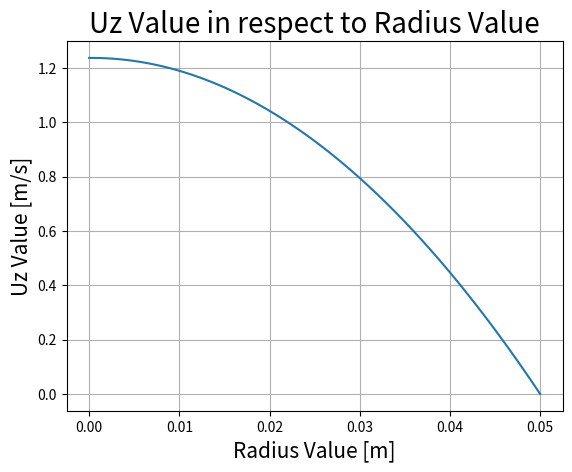

Write Python code to recreate this figure.
import matplotlib
import numpy
import array
import matplotlib.pyplot as plt

#Initialization:
Nr = 101
setAMatrix = numpy.zeros([Nr,Nr])   #Filling A Matrix with 0 (Pre-defined value)
setBMatrix = numpy.full([Nr],-100)  #Filling B Matrix with -100 (predefined value)
radiusIntervalArr = []
deltaRadius = 0.0005 #Assinging value of 0.0005 as radius interval

i = 0
while i in range (Nr):
    radiusValue = deltaRadius * (i)
    #Boundary Condition
    if (i==0):
        setAMatrix [i][i] = 1.0     #Set the value for A Matrix [0][0]
        setAMatrix [i][i+1] = -1.0  #Set the value for A Matrix [0][1]
        setBMatrix [i] = 0          #Set the value for B Matrix [0]
    
    elif (i==100):
        setAMatrix [i][i] = 1.0 #Set the value for A Matrix [100][100]
        setBMatrix [i] = 0      #Set the value for B Matrix [100]

    #---------------------------------------------
    else: 
        setAMatrix[i][i+1] = (0.05 + (0.05*0.04*radiusValue**2) ) * ((1/deltaRadius**2) + (1/ (deltaRadius * radiusValue)))     #Set the value for A Matrix [i][i+1]
        setAMatrix[i][i] = -1 * (0.05 + (0.05*0.04*radiusValue**2) ) * ((2/deltaRadius**2) + (1/ (deltaRadius * radiusValue)))  #Set the value for A Matrix [i][i]
        setAMatrix[i][i-1] = (0.05 + (0.05*0.04*radiusValue**2) ) * ((1/deltaRadius**2))                                        #Set the value for A Matrix [i][1-1]
    
    radiusIntervalArr = numpy.append([radiusIntervalArr],[radiusValue])                                                         #Create an array of radius set points which will be used to plot the graph afterwards
    
    i+=1

#A[Uz]=B
#Assignging Value of A and B Matrix
#------------------------------
AMatrix = setAMatrix
BMatrix = setBMatrix

#Doing linear solver alogrithm
#------------------------------
UzArr = numpy.linalg.solve(AMatrix,BMatrix)

#Plotting the graph
#------------------------------
figure = plt.figure('Task 2')                                   #Setting the window name of the graph
plt.plot (radiusIntervalArr,UzArr)                              #Plotting the graph
plt.title("Uz Value in respect to Radius Value",fontsize=20)    #Setting the title of the graph
plt.xlabel("Radius Value [m]",fontsize=15)                      #Assignging x Axis Name
plt.ylabel("Uz Value [m/s]",fontsize=15)                        #Assignging y Axis Name
plt.grid()                                                      #Show Grid on the graph
plt.show()                                                      #Generate Graph Pop Up Window